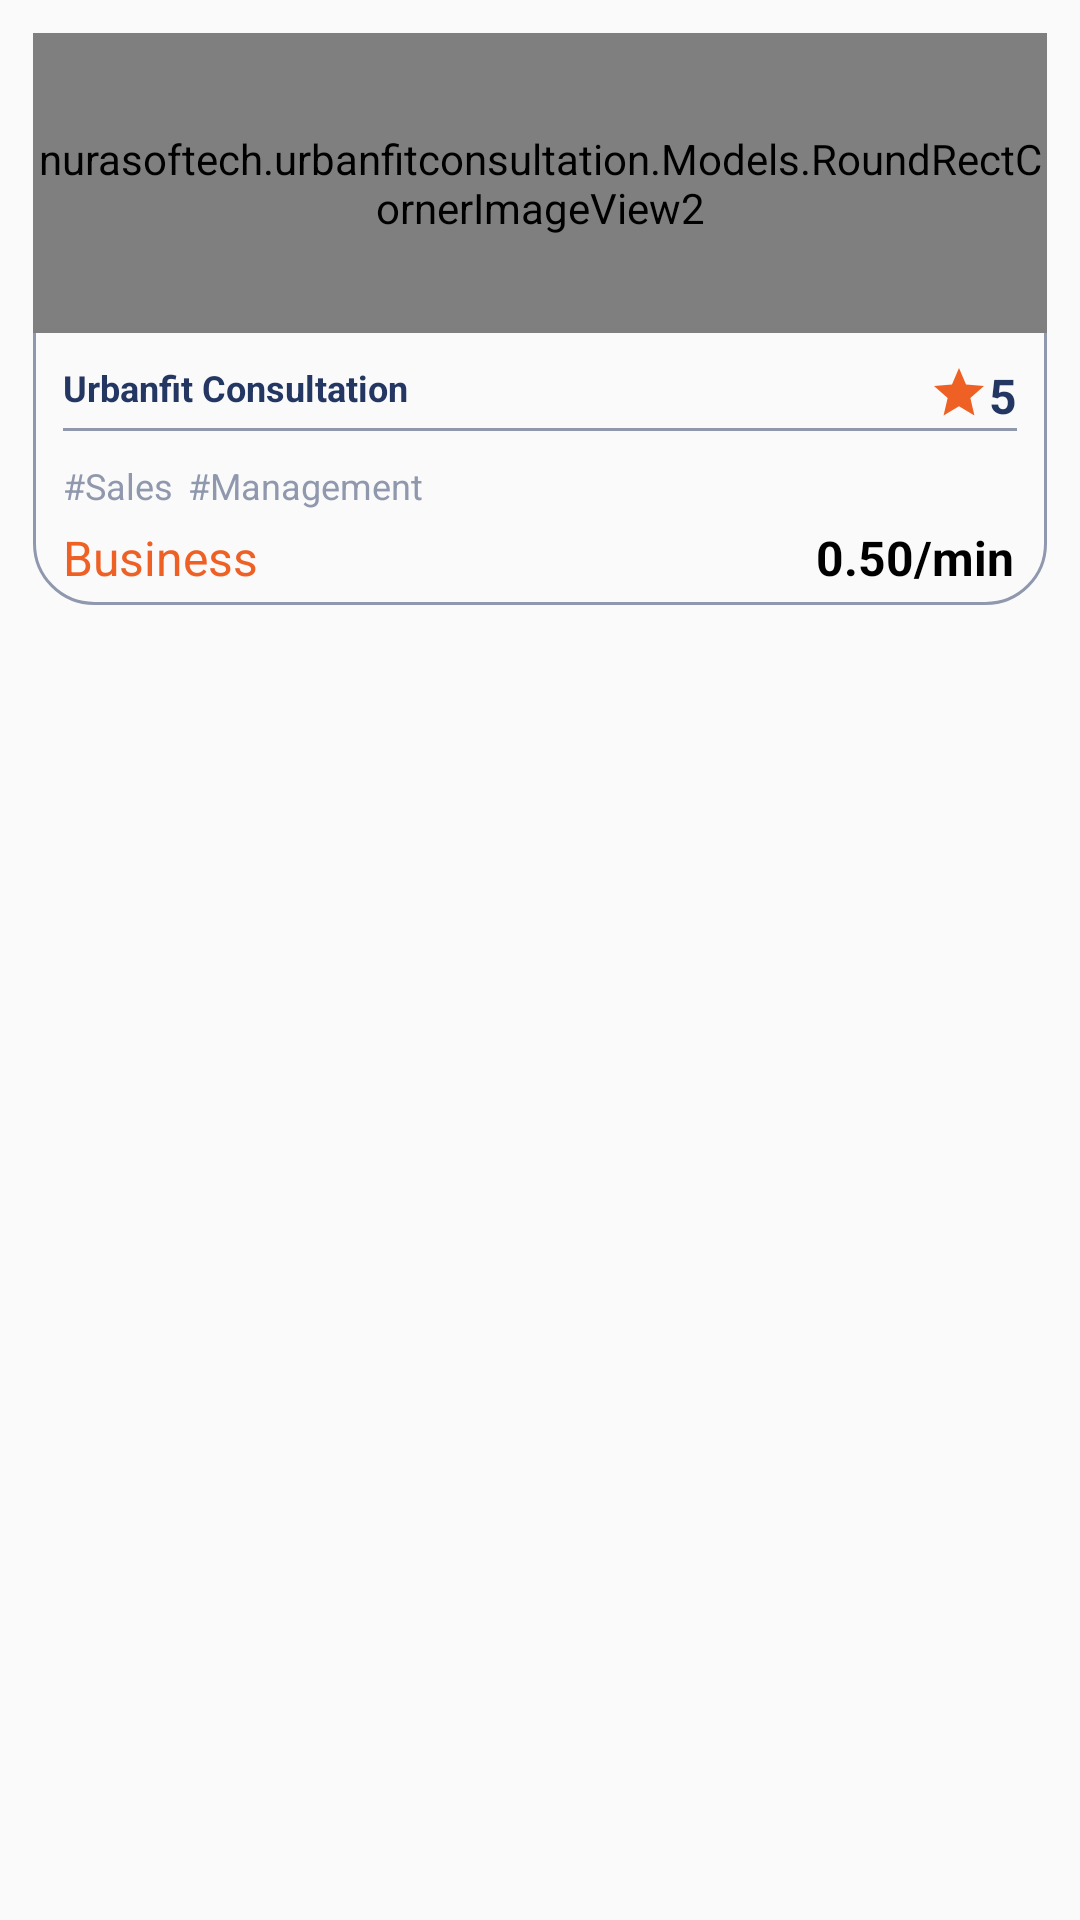

Here is an Android app screen rendered from its layout file. Give the layout XML and the strings, colors and styles it references.
<!-- AndroidManifest.xml: application theme Theme.UrbanfitConsultation -->
<!-- res/layout/coach_adapter.xml -->
<?xml version="1.0" encoding="utf-8"?>
<androidx.core.widget.NestedScrollView xmlns:android="http://schemas.android.com/apk/res/android"
    xmlns:app="http://schemas.android.com/apk/res-auto"
    android:layout_width="wrap_content"
    android:layout_height="wrap_content">

    <LinearLayout
        android:id="@+id/ll_coachMain"
        android:layout_width="match_parent"
        android:layout_height="wrap_content"
        android:layout_margin="11dp"
        android:background="@drawable/gray_rectanle_rounded_corner"
        android:orientation="vertical">

        <nurasoftech.urbanfitconsultation.Models.RoundRectCornerImageView2
            android:id="@+id/profile_image"
            android:layout_width="match_parent"
            android:layout_height="100dp"
            android:scaleType="fitXY"
            android:src="@drawable/demo_profile" />


        <RelativeLayout
            android:layout_width="match_parent"
            android:layout_height="wrap_content"
            android:padding="10dp">

            <TextView
                android:id="@+id/coachNameTV"
                android:layout_width="wrap_content"
                android:layout_height="wrap_content"
                android:layout_alignParentStart="true"
                android:text="@string/app_name"
                android:textColor="@color/bluedark"
                android:textSize="12sp"
                android:textStyle="bold" />

            <LinearLayout
                android:id="@+id/ll_nameRating"
                android:layout_width="wrap_content"
                android:layout_height="wrap_content"
                android:layout_alignParentEnd="true"
                android:orientation="horizontal">

                <ImageView
                    android:layout_width="20dp"
                    android:layout_height="20dp"
                    android:src="@drawable/ic_star" />

                <TextView
                    android:id="@+id/ratingTV"
                    android:layout_width="wrap_content"
                    android:layout_height="wrap_content"
                    android:text="5"
                    android:textColor="@color/bluedark"
                    android:textSize="16sp"
                    android:textStyle="bold" />

            </LinearLayout>

            <View
                android:layout_width="match_parent"
                android:layout_height="1dp"
                android:layout_below="@+id/ll_nameRating"
                android:background="@color/gray" />

        </RelativeLayout>

        <LinearLayout
            android:layout_width="match_parent"
            android:layout_height="wrap_content"
            android:orientation="horizontal"
            android:paddingStart="10dp"
            android:paddingEnd="1dp"
            android:paddingBottom="5dp">

            <TextView
                android:id="@+id/hashtag1TV"
                android:layout_width="wrap_content"
                android:layout_height="wrap_content"
                android:text="#Sales"
                android:textColor="@color/gray"
                android:textSize="12sp" />

            <TextView
                android:id="@+id/hashtag2TV"
                android:layout_width="wrap_content"
                android:layout_height="wrap_content"
                android:layout_marginStart="2dp"
                android:text=" #Management"
                android:textColor="@color/gray"
                android:textSize="12sp" />

        </LinearLayout>

        <RelativeLayout
            android:layout_width="match_parent"
            android:layout_height="wrap_content"
            android:orientation="horizontal"
            android:paddingStart="10dp"
            android:paddingEnd="1dp"
            android:paddingBottom="5dp">

            <TextView
                android:id="@+id/skillsTV"
                android:layout_width="wrap_content"
                android:layout_height="wrap_content"
                android:text="Business"
                android:textColor="@color/orange"
                android:textSize="16sp" />

            <TextView
                android:id="@+id/priceTV"
                android:layout_width="wrap_content"
                android:layout_height="wrap_content"
                android:layout_alignParentEnd="true"
                android:layout_marginEnd="10dp"
                android:text=" 0.50/min"
                android:textColor="@color/black"
                android:textSize="16sp"
                android:textStyle="bold" />

        </RelativeLayout>


    </LinearLayout>

</androidx.core.widget.NestedScrollView>
<!-- resources referenced by this layout -->
<resources>
  <color name="black">#FF000000</color>
  <color name="bluedark">#243763</color>
  <color name="gray">#9098AE</color>
  <color name="orange">#EE6024</color>
  <!-- drawable gray_rectanle_rounded_corner (drawable) -->
  <?xml version="1.0" encoding="utf-8"?>
  <shape xmlns:android="http://schemas.android.com/apk/res/android" android:shape="rectangle">
      <stroke android:width="1dp"
          android:color="@color/gray"/>
  
      <corners android:radius="20dp"/>
  
  </shape>
  <!-- drawable ic_star (drawable) -->
  <vector android:height="24dp" android:tint="#EE6024"
      android:viewportHeight="24" android:viewportWidth="24"
      android:width="24dp" xmlns:android="http://schemas.android.com/apk/res/android">
      <path android:fillColor="@android:color/white" android:pathData="M12,17.27L18.18,21l-1.64,-7.03L22,9.24l-7.19,-0.61L12,2 9.19,8.63 2,9.24l5.46,4.73L5.82,21z"/>
  </vector>
  <string name="app_name">Urbanfit Consultation</string>
  <style name="Theme.UrbanfitConsultation" parent="Theme.AppCompat.DayNight.DarkActionBar">
          
          <item name="colorPrimary">@color/purple_500</item>
          <item name="colorPrimaryVariant">@color/whitedark</item>
          <item name="colorOnPrimary">@color/white</item>
          
          <item name="colorSecondary">@color/teal_200</item>
          <item name="colorSecondaryVariant">@color/teal_700</item>
          <item name="colorOnSecondary">@color/black</item>
          
          <item name="android:statusBarColor" tools:targetApi="l">?attr/colorPrimaryVariant</item>
          <item name="android:windowLightStatusBar">true</item>
          
      </style>
  <color name="purple_500">#FF6200EE</color>
  <color name="whitedark">#F6F5FA</color>
  <color name="white">#FFFFFFFF</color>
  <color name="teal_200">#FF03DAC5</color>
  <color name="teal_700">#FF018786</color>
</resources>
